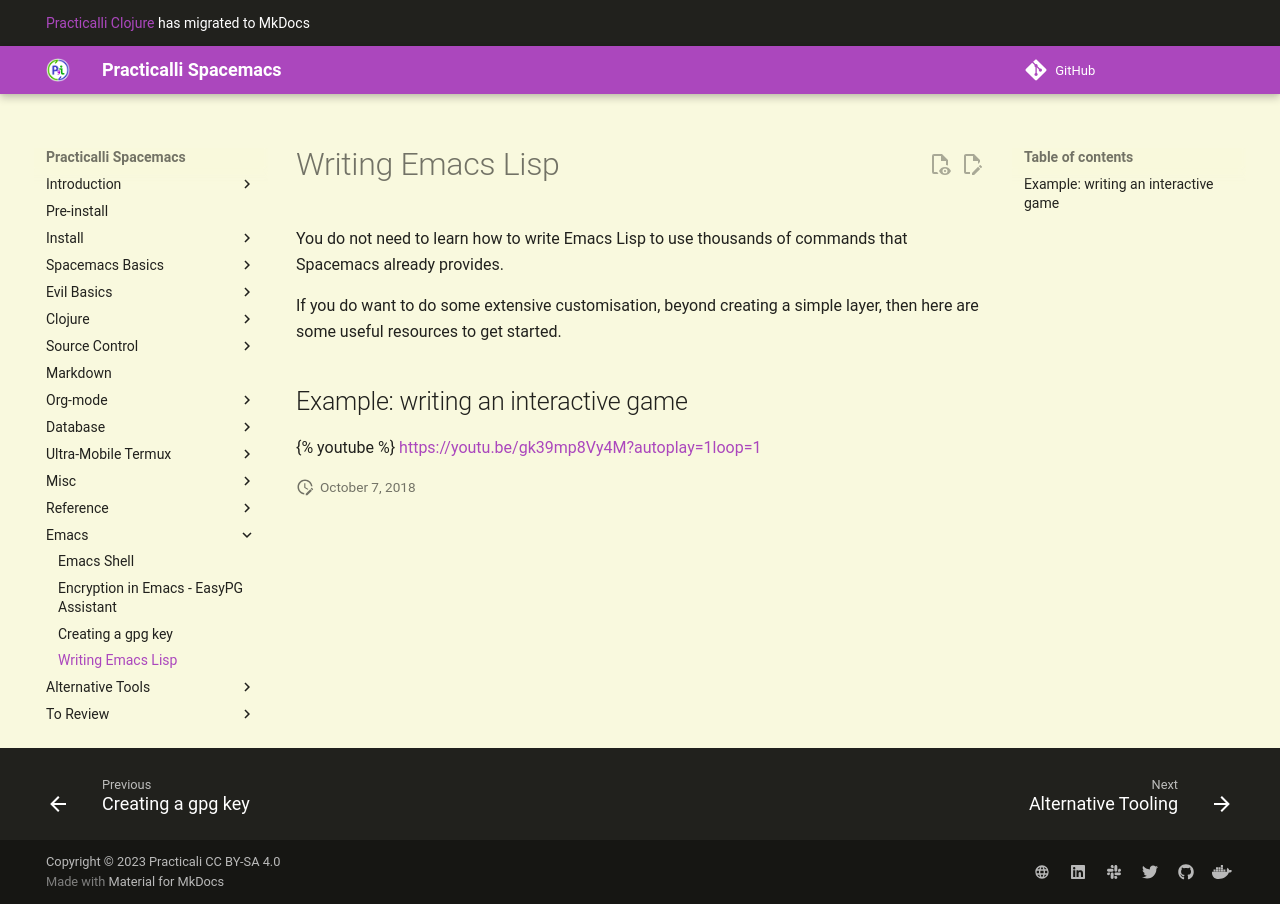

repository: practicalli/spacemacs · page: writing-emacs-lisp/index.html · generator: mkdocs

# Writing Emacs Lisp

You do not need to learn how to write Emacs Lisp to use thousands of commands that Spacemacs already provides.

If you do want to do some extensive customisation, beyond creating a simple layer, then here are some useful resources to get started.



## Example: writing an interactive game

{% youtube %}
https://youtu.be/gk39mp8Vy4M?autoplay=1loop=1
{% endyoutube %}
